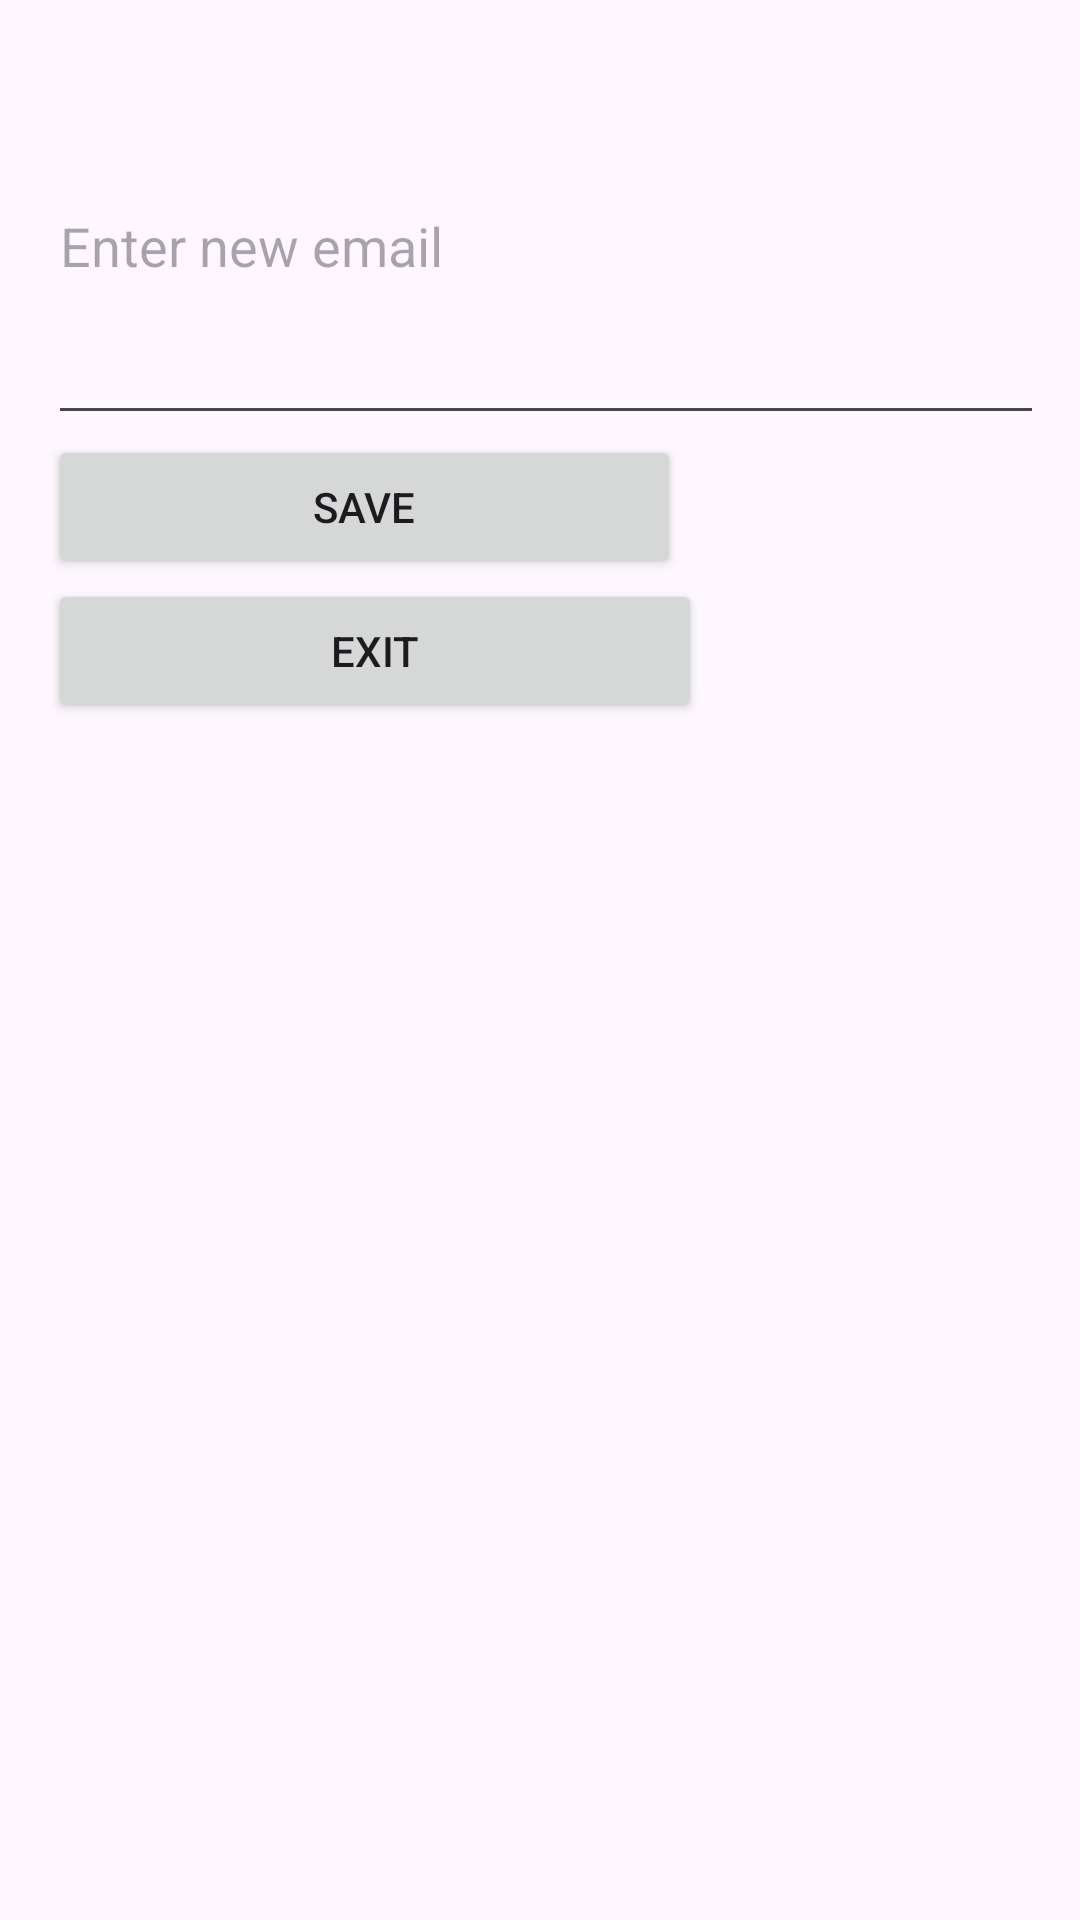

This screen was rendered from an Android layout file. Write that file and the resources it references.
<!-- AndroidManifest.xml: application theme Theme.TeacherHub -->
<!-- res/layout/fragment_change_email.xml -->
<?xml version="1.0" encoding="utf-8"?>
<LinearLayout xmlns:android="http://schemas.android.com/apk/res/android"
    android:layout_width="match_parent"
    android:layout_height="match_parent"
    android:orientation="vertical"
    android:padding="16dp">

    <EditText
        android:id="@+id/emailEditText"
        android:layout_width="383dp"
        android:layout_height="129dp"
        android:hint="Enter new email" />

    <Button
        android:id="@+id/saveButton"
        android:layout_width="211dp"
        android:layout_height="wrap_content"
        android:text="Save" />

    <Button
        android:id="@+id/exitButton"
        android:layout_width="218dp"
        android:layout_height="wrap_content"
        android:text="Exit" />

</LinearLayout>
<!-- resources referenced by this layout -->
<resources>
  <style name="Theme.TeacherHub" parent="Base.Theme.TeacherHub" />
  <style name="Base.Theme.TeacherHub" parent="Theme.Material3.DayNight.NoActionBar">
          
          
      </style>
</resources>
